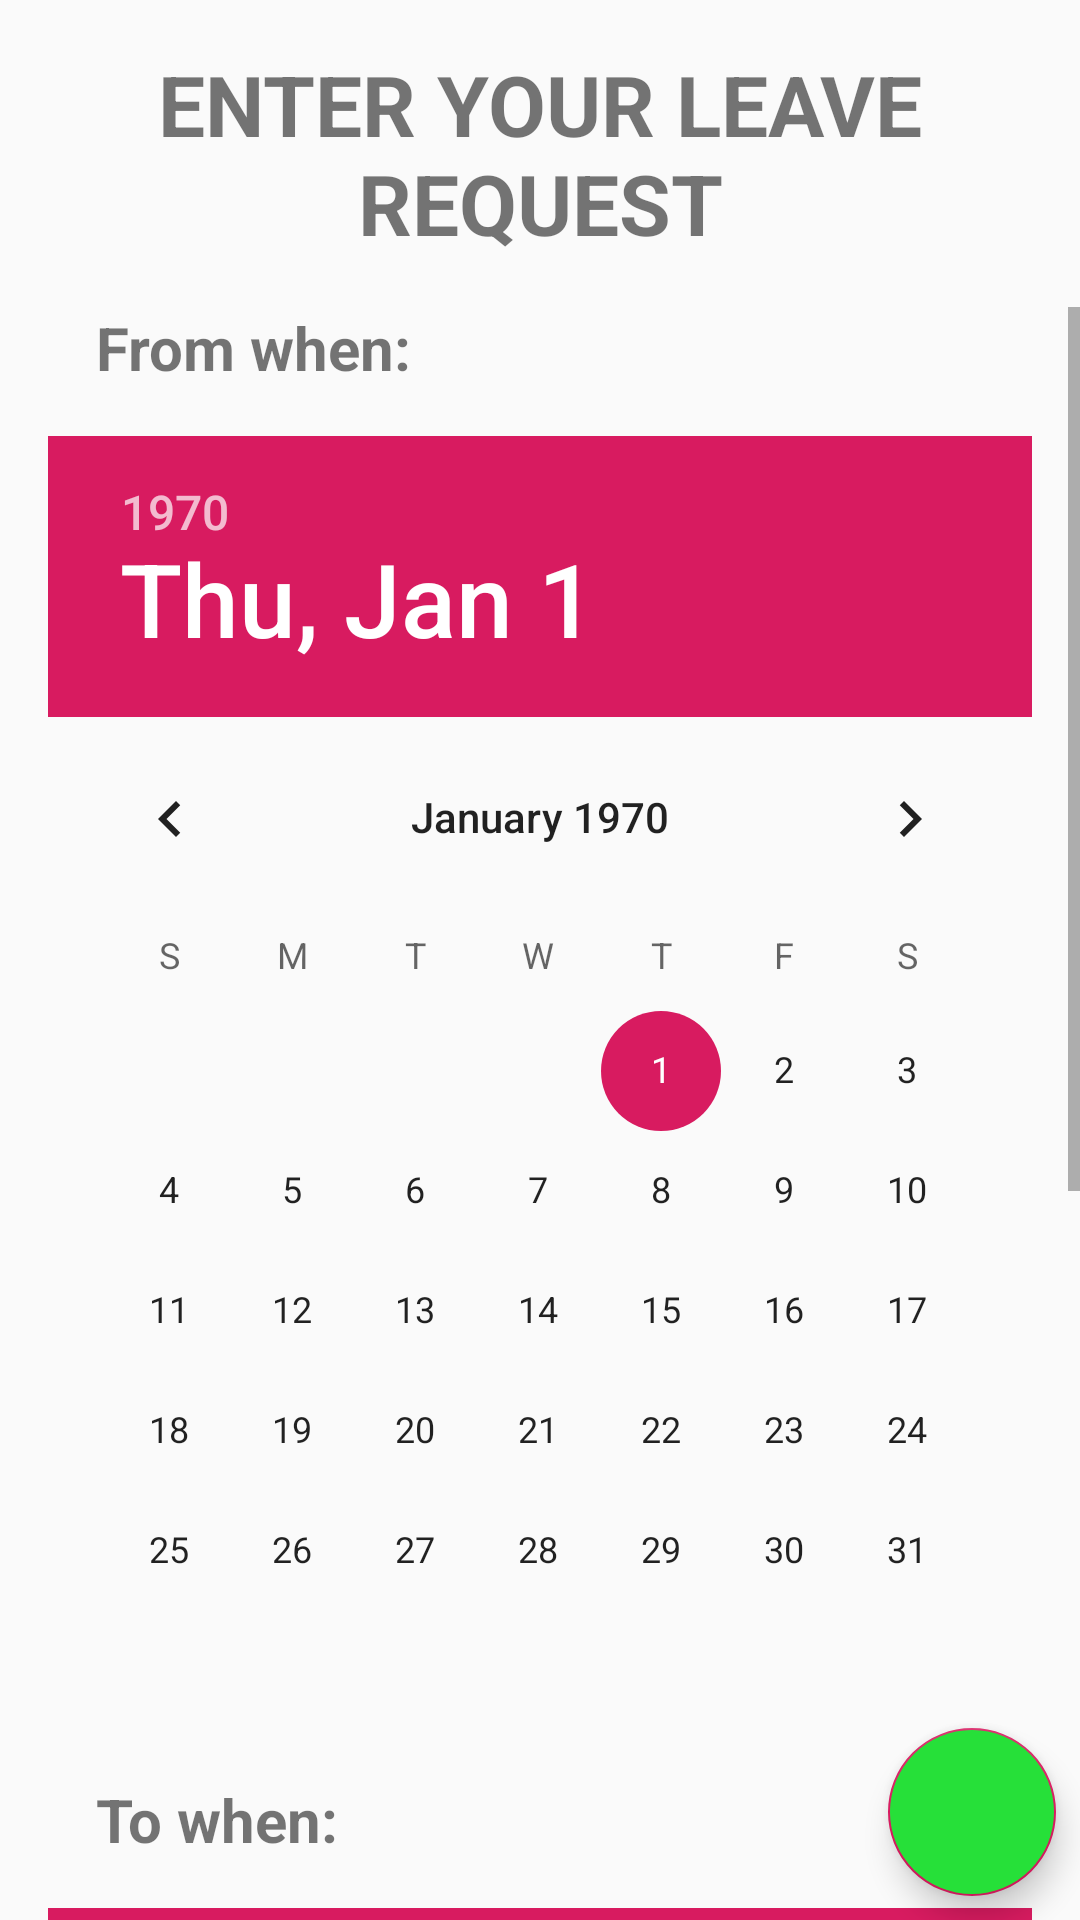

The Android layout XML behind this screen, and the referenced resources:
<!-- AndroidManifest.xml: application theme AppTheme -->
<!-- res/layout/activity_request.xml -->
<?xml version="1.0" encoding="utf-8"?>
<FrameLayout xmlns:android="http://schemas.android.com/apk/res/android"
    xmlns:tools="http://schemas.android.com/tools"
    android:layout_width="match_parent"
    android:layout_height="match_parent"
    tools:context=".RequestActivity">


    <LinearLayout
        android:layout_width="match_parent"
        android:layout_height="match_parent"
        android:orientation="vertical">

        <TextView
            android:layout_width="match_parent"
            android:layout_height="wrap_content"
            android:layout_gravity="center"
            android:layout_margin="16dp"
            android:gravity="center"
            android:text="ENTER YOUR LEAVE REQUEST"
            android:textSize="28sp"
            android:textStyle="bold" />

        <ScrollView
            android:layout_width="match_parent"
            android:layout_height="match_parent">

            <LinearLayout
                android:layout_width="match_parent"
                android:layout_height="wrap_content"
                android:gravity="center"
                android:orientation="vertical">


                <TextView
                    android:layout_width="match_parent"
                    android:layout_height="wrap_content"
                    android:layout_marginHorizontal="32sp"
                    android:text="From when: "
                    android:textSize="20dp"
                    android:textStyle="bold" />

                <DatePicker
                    android:id="@+id/datePicker1"
                    android:layout_width="wrap_content"
                    android:layout_height="wrap_content"
                    android:layout_margin="16dp" />

                <TextView
                    android:layout_width="match_parent"
                    android:layout_height="wrap_content"
                    android:layout_marginHorizontal="32sp"
                    android:text="To when: "
                    android:textSize="20dp"
                    android:textStyle="bold" />

                <DatePicker
                    android:id="@+id/datePicker2"
                    android:layout_width="wrap_content"
                    android:layout_height="wrap_content"
                    android:layout_margin="16dp" />


            </LinearLayout>

        </ScrollView>

    </LinearLayout>

    <com.google.android.material.floatingactionbutton.FloatingActionButton
        android:id="@+id/submit"
        android:layout_width="wrap_content"
        android:layout_height="wrap_content"
        android:layout_gravity="bottom|right"
        android:layout_margin="8dp"
        android:backgroundTint="#26E039"
        android:foreground="@drawable/ic_check_black_24dp" />

</FrameLayout>
<!-- resources referenced by this layout -->
<resources>
  <style name="AppTheme" parent="Theme.AppCompat.Light.NoActionBar">
          
          <item name="colorPrimary">@color/colorPrimary</item>
          <item name="colorPrimaryDark">@color/colorPrimaryDark</item>
          <item name="colorAccent">@color/colorAccent</item>
      </style>
  <color name="colorPrimary">#008577</color>
  <color name="colorPrimaryDark">#00574B</color>
  <color name="colorAccent">#D81B60</color>
</resources>
